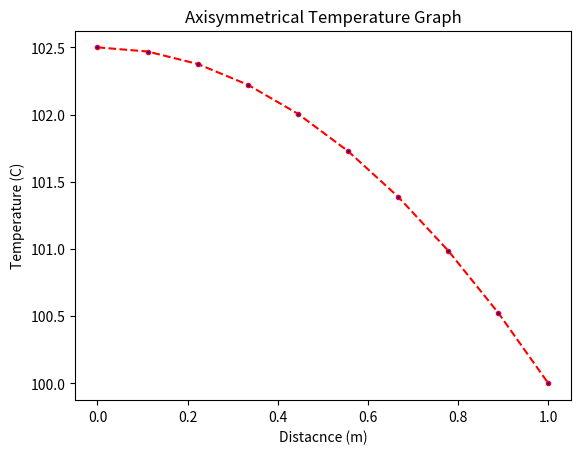

Python code for this plot:
# -*- coding: utf-8 -*-
"""
Created on Sun Apr 12 22:42:45 2020

[redacted]
"""
"""Let us consider a long cylinder with radius R with heat generation Qg
and wall temperature Tw the temperature distribution over the cylinder is given by
T(r) = Qg*R**2/4*k*(1 - (r/R)**2) + Tw"""

import numpy as np
import matplotlib.pyplot as plt

Tw = 100 #temperature of wall units must be degC
R = 1 #radius of the cyinder units must be in meters
Qg = 100 #heat generation the units must be W/m**3
K = 10 #thermal conductivity of the material
n = 10 #the number of points
r = np.linspace(0,R,n) #linearlyspaced points
T = np.ones(n)
for i in range(0,n):
    T[i] = (((Qg*R**2)/(4*K))*(1 - ((r[i]/R)**2))) + Tw
plt.figure(1)
plt.plot(r,T,color='red', linestyle='dashed', marker='.', markerfacecolor='blue')
plt.xlabel('Distacnce (m)')
plt.ylabel('Temperature (C)')
plt.title('Axisymmetrical Temperature Graph')
print("The temperatures are:",T)

